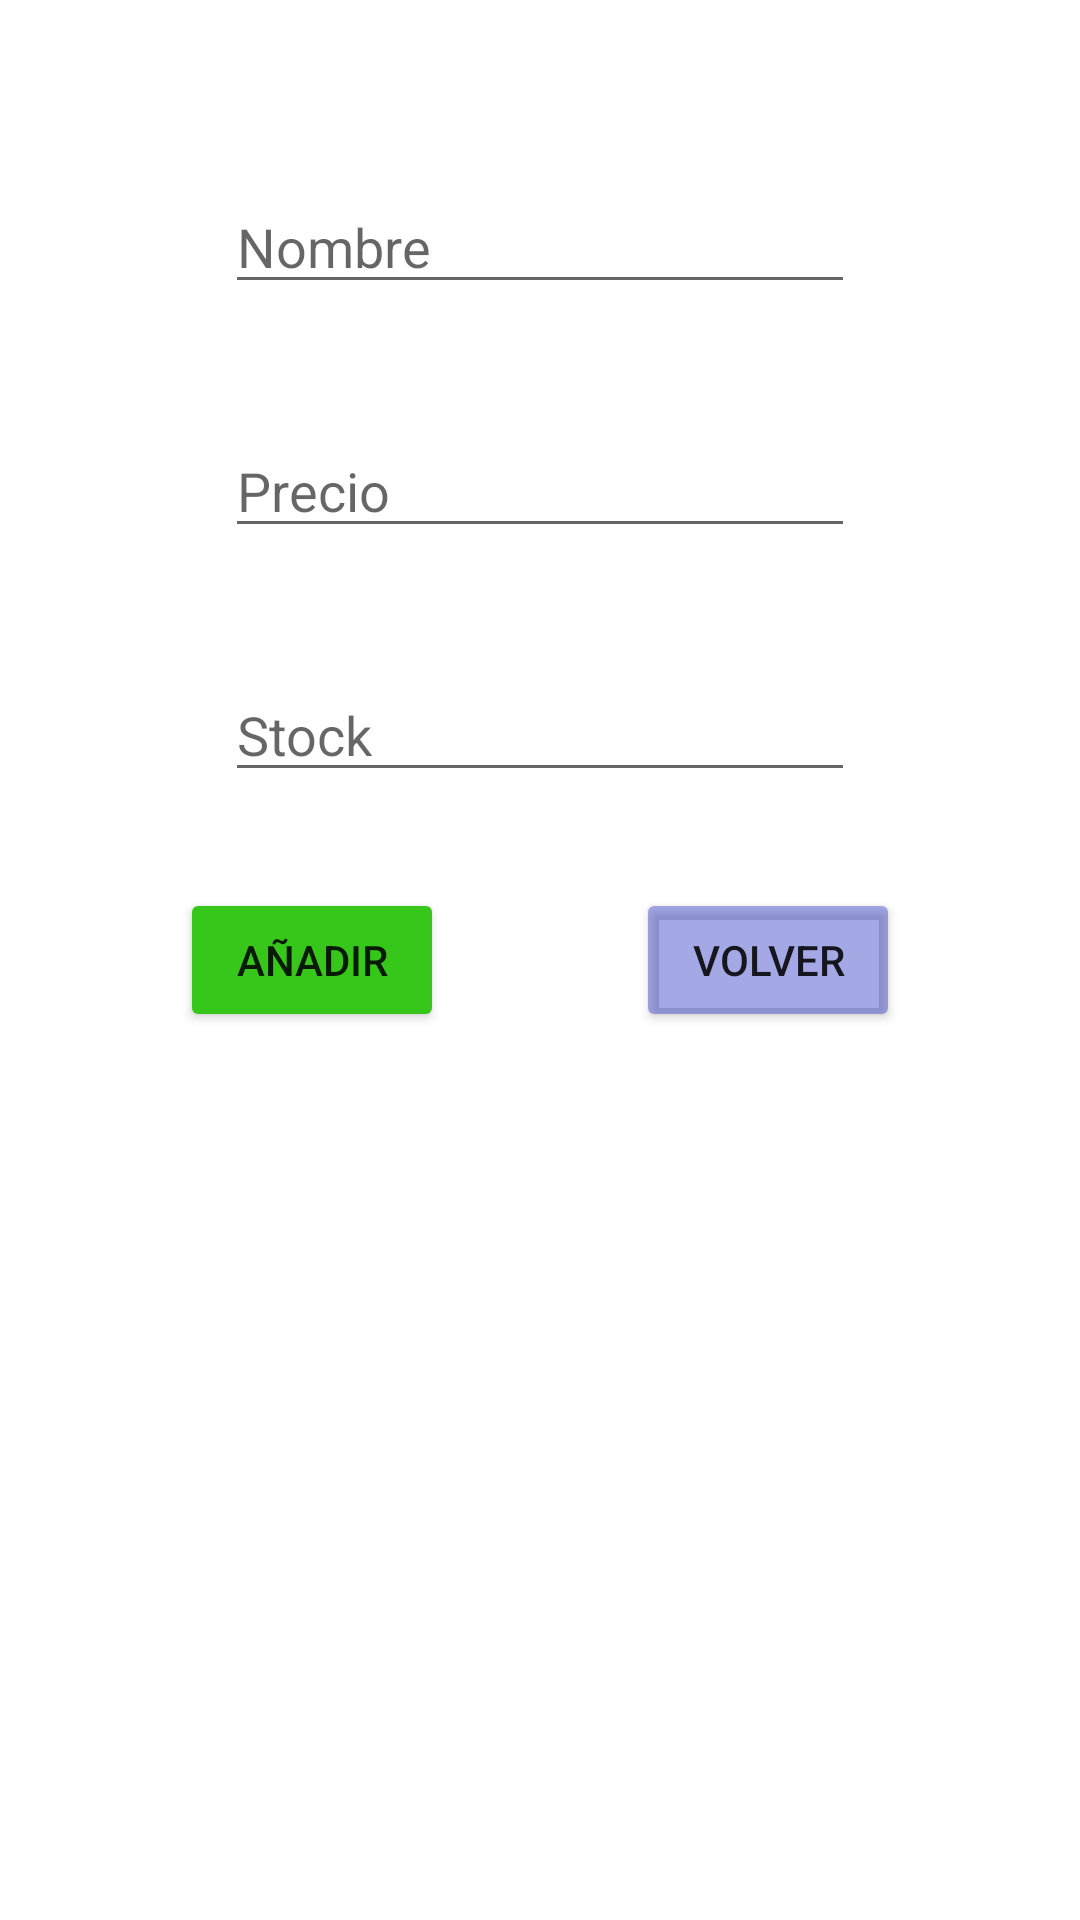

This screen was rendered from an Android layout file. Write that file and the resources it references.
<!-- AndroidManifest.xml: application theme Theme.TareaSQLite_HerreriasCorralRaul -->
<!-- res/layout/activity_registrar.xml -->
<?xml version="1.0" encoding="utf-8"?>
<androidx.constraintlayout.widget.ConstraintLayout xmlns:android="http://schemas.android.com/apk/res/android"
    xmlns:app="http://schemas.android.com/apk/res-auto"
    xmlns:tools="http://schemas.android.com/tools"
    android:layout_width="match_parent"
    android:layout_height="match_parent"
    tools:context=".ActivityRegistrar">

    <EditText
        android:id="@+id/etNombre"
        android:layout_width="wrap_content"
        android:layout_height="wrap_content"
        android:layout_marginTop="60dp"
        android:ems="10"
        android:hint="Nombre"
        android:inputType="textPersonName"
        app:layout_constraintEnd_toEndOf="parent"
        app:layout_constraintHorizontal_bias="0.5"
        app:layout_constraintStart_toStartOf="parent"
        app:layout_constraintTop_toTopOf="parent" />

    <EditText
        android:id="@+id/etPrecio"
        android:layout_width="wrap_content"
        android:layout_height="wrap_content"
        android:layout_marginTop="40dp"
        android:ems="10"
        android:hint="Precio"
        android:inputType="numberDecimal"
        app:layout_constraintEnd_toEndOf="parent"
        app:layout_constraintHorizontal_bias="0.5"
        app:layout_constraintStart_toStartOf="parent"
        app:layout_constraintTop_toBottomOf="@+id/etNombre" />

    <EditText
        android:id="@+id/etStock"
        android:layout_width="wrap_content"
        android:layout_height="wrap_content"
        android:layout_marginTop="40dp"
        android:ems="10"
        android:hint="Stock"
        android:inputType="number"
        app:layout_constraintEnd_toEndOf="parent"
        app:layout_constraintHorizontal_bias="0.5"
        app:layout_constraintStart_toStartOf="parent"
        app:layout_constraintTop_toBottomOf="@+id/etPrecio" />

    <Button
        android:id="@+id/btnAdd"
        android:layout_width="wrap_content"
        android:layout_height="wrap_content"
        android:layout_marginStart="60dp"
        android:backgroundTint="#37C61A"
        android:text="Añadir"
        app:layout_constraintBottom_toBottomOf="parent"
        app:layout_constraintStart_toStartOf="parent"
        app:layout_constraintTop_toTopOf="parent"
        app:layout_constraintVertical_bias="0.5" />

    <Button
        android:id="@+id/btnVolver"
        android:layout_width="wrap_content"
        android:layout_height="wrap_content"
        android:layout_marginEnd="60dp"
        android:backgroundTint="#70303CC6"
        android:text="Volver"
        app:layout_constraintBottom_toBottomOf="parent"
        app:layout_constraintEnd_toEndOf="parent"
        app:layout_constraintTop_toTopOf="parent"
        app:layout_constraintVertical_bias="0.5" />

</androidx.constraintlayout.widget.ConstraintLayout>
<!-- resources referenced by this layout -->
<resources>
  <style name="Theme.TareaSQLite_HerreriasCorralRaul" parent="Theme.MaterialComponents.DayNight.DarkActionBar">
          
          <item name="colorPrimary">@color/purple_500</item>
          <item name="colorPrimaryVariant">@color/purple_700</item>
          <item name="colorOnPrimary">@color/white</item>
          
          <item name="colorSecondary">@color/teal_200</item>
          <item name="colorSecondaryVariant">@color/teal_700</item>
          <item name="colorOnSecondary">@color/black</item>
          
          <item name="android:statusBarColor">?attr/colorPrimaryVariant</item>
          
      </style>
  <!-- not gathered from this repository: default colours our renderer supplied (Android Studio template values) -->
  <color name="purple_500">#FF6200EE</color>
  <color name="purple_700">#FF3700B3</color>
  <color name="teal_200">#FF03DAC5</color>
  <color name="teal_700">#FF018786</color>
  <color name="black">#FF000000</color>
  <color name="white">#FFFFFFFF</color>
</resources>
